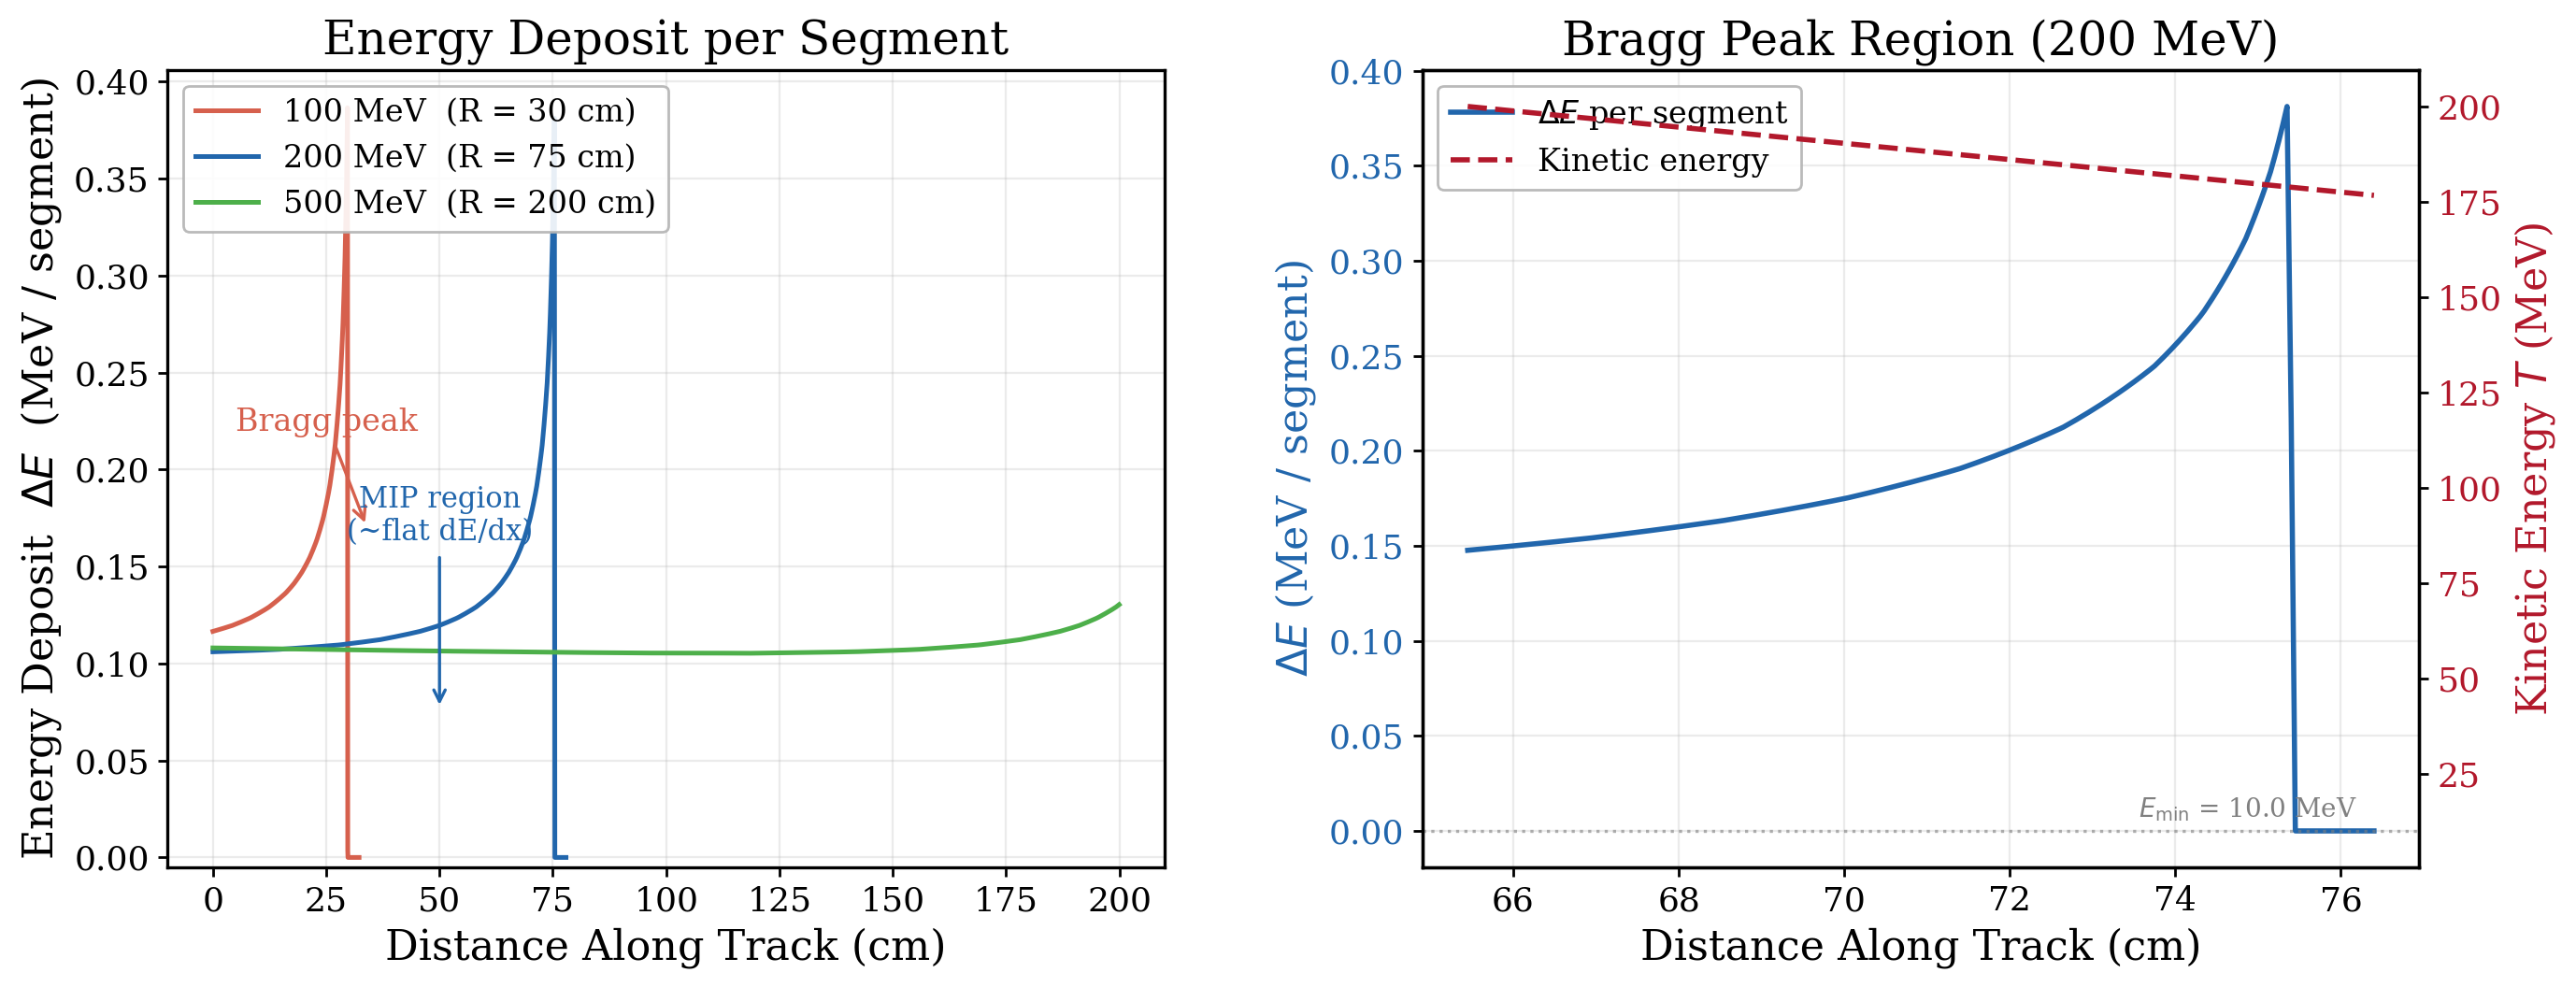

Recreate this plot in Python.
"""Slide 2: Sequential scan method — dE per segment showing the Bragg peak."""
import sys, os
sys.path.insert(0, os.path.join(os.path.dirname(__file__), '..', '..'))

import jax
import jax.numpy as jnp
import numpy as np
import matplotlib.pyplot as plt
import matplotlib as mpl

mpl.rcParams.update({
    'font.family': 'serif',
    'font.size': 14,
    'axes.labelsize': 16,
    'axes.titlesize': 18,
    'xtick.labelsize': 13,
    'ytick.labelsize': 13,
    'legend.fontsize': 12,
    'figure.dpi': 200,
    'savefig.dpi': 200,
    'axes.linewidth': 1.2,
    'xtick.major.width': 1.0,
    'ytick.major.width': 1.0,
    'lines.linewidth': 2.0,
})

from closure_analysis_muon.diff_muon_generator import (
    load_dedx_table_jax,
    generate_muon_segments_scan,
)

STEP_SIZE_MM = 0.5
N_SEGMENTS = 4000
MIN_ENERGY = 10.0
ENERGIES = [100.0, 200.0, 500.0]
COLORS = ['#D6604D', '#2166AC', '#4DAF4A']

log_T, dedx = load_dedx_table_jax()
start = jnp.zeros(3)

fig, (ax1, ax2) = plt.subplots(1, 2, figsize=(14, 5.5))

# ── Left panel: dE per segment for multiple energies ──
for E, color in zip(ENERGIES, COLORS):
    _, de = generate_muon_segments_scan(
        jnp.float32(E), start, jnp.float32(0.8), jnp.float32(1.2),
        STEP_SIZE_MM, N_SEGMENTS, log_T, dedx,
        min_energy_mev=MIN_ENERGY, smooth_temperature=0.0)
    jax.block_until_ready(de)
    de_np = np.array(de)

    # Convert segment index to distance in cm
    dist_cm = np.arange(N_SEGMENTS) * STEP_SIZE_MM / 10.0
    n_active = int(np.sum(de_np > 1e-6))
    range_cm = n_active * STEP_SIZE_MM / 10.0

    ax1.plot(dist_cm[:n_active+50], de_np[:n_active+50],
             color=color, lw=1.8,
             label=f'{E:.0f} MeV  (R = {range_cm:.0f} cm)')

ax1.set_xlabel('Distance Along Track (cm)')
ax1.set_ylabel('Energy Deposit  $\\Delta E$  (MeV / segment)')
ax1.set_title('Energy Deposit per Segment')
ax1.legend(loc='upper left', framealpha=0.9, edgecolor='0.7')
ax1.grid(True, which='major', ls='-', alpha=0.25)
ax1.set_ylim(bottom=-0.005)

# Add annotation for Bragg peak
ax1.annotate('Bragg peak', xy=(34, 0.17), fontsize=12,
             color='#D6604D', ha='center',
             arrowprops=dict(arrowstyle='->', color='#D6604D', lw=1.2),
             xytext=(25, 0.22))

# Add annotation for MIP region
ax1.annotate('MIP region\n(~flat dE/dx)', xy=(50, 0.076),
             fontsize=11, color='#2166AC', ha='center', va='bottom',
             xytext=(50, 0.16),
             arrowprops=dict(arrowstyle='->', color='#2166AC', lw=1.2))

# ── Right panel: zoom on Bragg peak for 200 MeV ──
_, de200 = generate_muon_segments_scan(
    jnp.float32(200.0), start, jnp.float32(0.8), jnp.float32(1.2),
    STEP_SIZE_MM, N_SEGMENTS, log_T, dedx,
    min_energy_mev=MIN_ENERGY, smooth_temperature=0.0)
jax.block_until_ready(de200)
de200_np = np.array(de200)
n_active_200 = int(np.sum(de200_np > 1e-6))
dist_cm = np.arange(N_SEGMENTS) * STEP_SIZE_MM / 10.0

# Show energy evolution on right y-axis
# Reconstruct energy along track
energies_along = np.zeros(n_active_200 + 20)
energies_along[0] = 200.0
for i in range(1, len(energies_along)):
    energies_along[i] = max(energies_along[i-1] - de200_np[i-1], MIN_ENERGY)

zoom_lo = max(0, n_active_200 - 200)
zoom_hi = n_active_200 + 20
sl = slice(zoom_lo, zoom_hi)

ax2.plot(dist_cm[sl], de200_np[sl], color='#2166AC', lw=2,
         label='$\\Delta E$ per segment')
ax2.set_xlabel('Distance Along Track (cm)')
ax2.set_ylabel('$\\Delta E$ (MeV / segment)', color='#2166AC')
ax2.tick_params(axis='y', labelcolor='#2166AC')

# Energy on secondary axis
ax2r = ax2.twinx()
ax2r.plot(dist_cm[sl], energies_along[:zoom_hi - zoom_lo],
          color='#B2182B', lw=2, ls='--', label='Kinetic energy')
ax2r.set_ylabel('Kinetic Energy $T$ (MeV)', color='#B2182B')
ax2r.tick_params(axis='y', labelcolor='#B2182B')
ax2r.axhline(MIN_ENERGY, color='gray', ls=':', lw=1.2, alpha=0.6)
ax2r.text(dist_cm[zoom_hi-5], MIN_ENERGY + 2,
          f'$E_{{\\min}}$ = {MIN_ENERGY} MeV', fontsize=10,
          color='gray', ha='right', va='bottom')

ax2.set_title('Bragg Peak Region (200 MeV)')
ax2.grid(True, which='major', ls='-', alpha=0.25)

# Combined legend
lines1, labels1 = ax2.get_legend_handles_labels()
lines2, labels2 = ax2r.get_legend_handles_labels()
ax2.legend(lines1 + lines2, labels1 + labels2,
           loc='upper left', framealpha=0.9, edgecolor='0.7')

fig.tight_layout(w_pad=3)

out = os.path.join(os.path.dirname(__file__), 'slide2_scan_method.png')
fig.savefig(out, bbox_inches='tight')
plt.close(fig)
print(f'Saved {out}')
